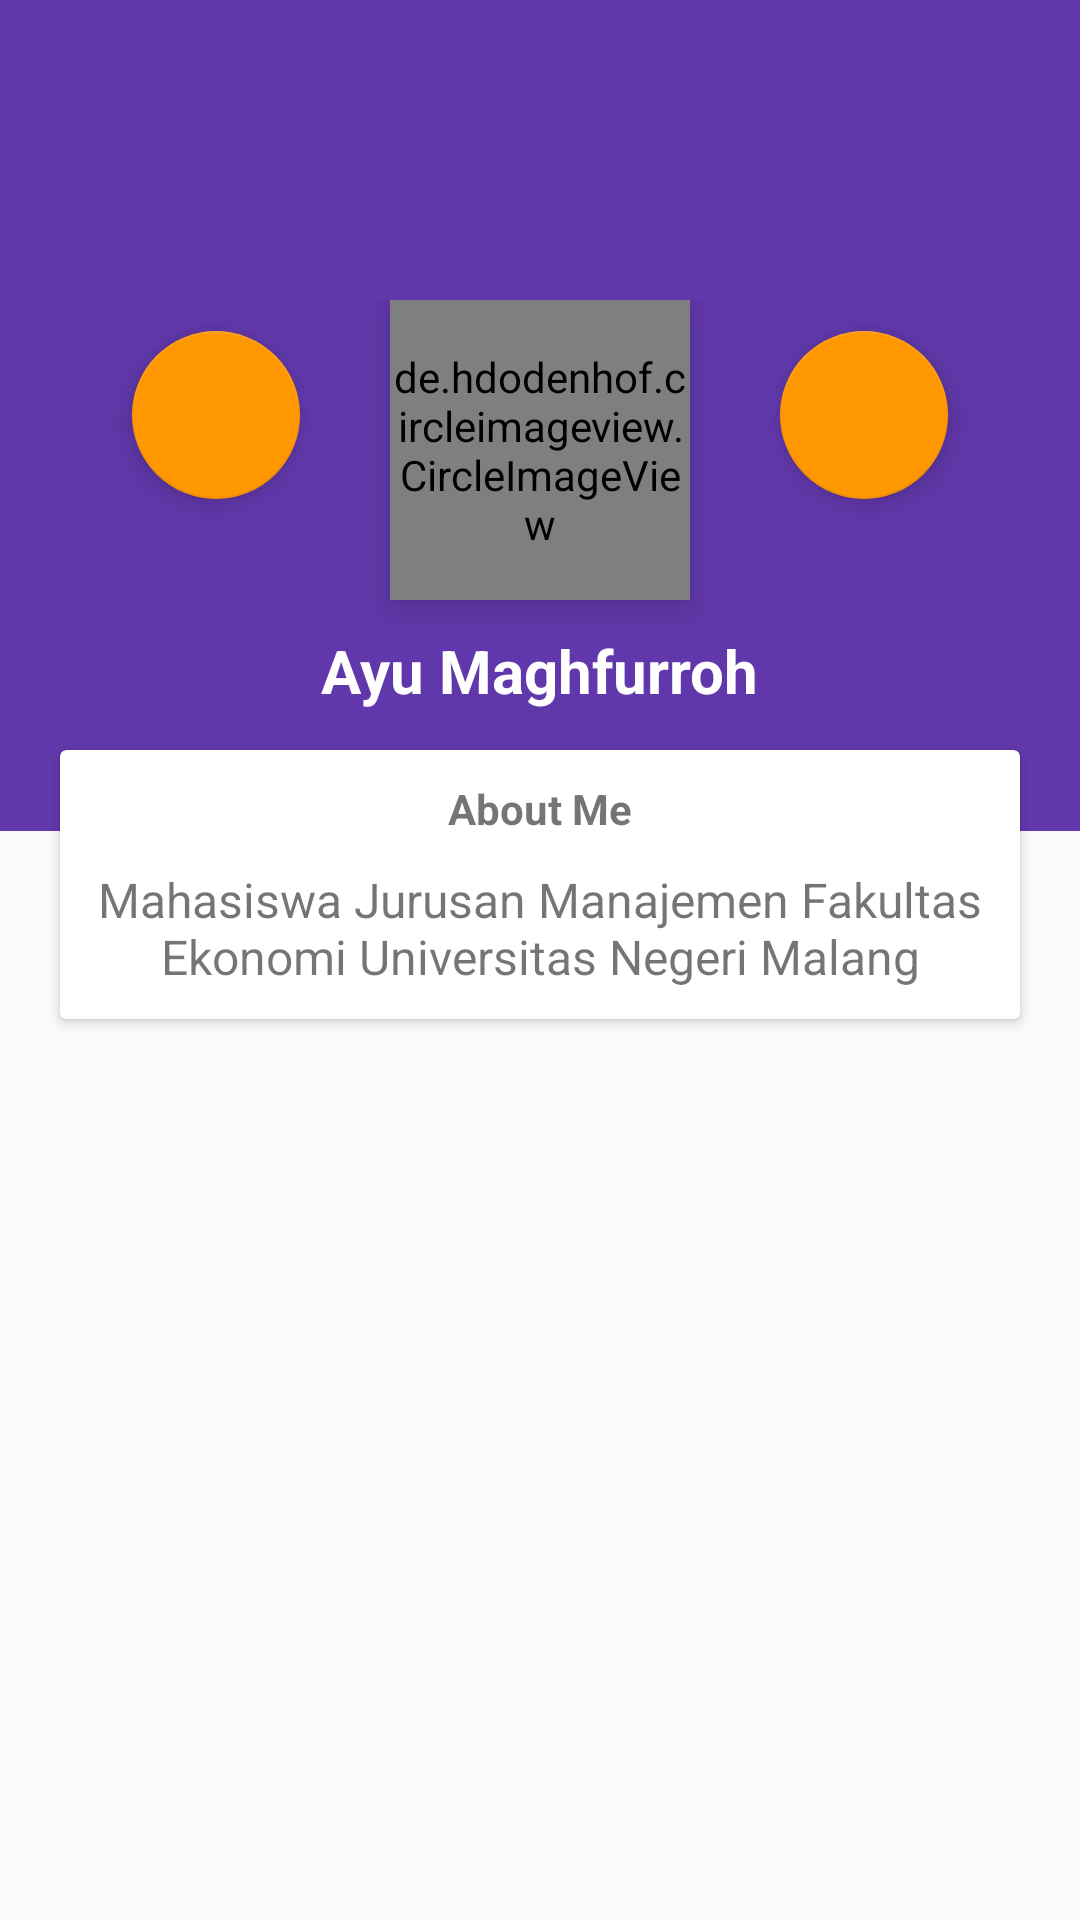

Layout XML and referenced resources for this Android screen:
<!-- AndroidManifest.xml: application theme AppTheme -->
<!-- res/layout/content_profile.xml -->
<?xml version="1.0" encoding="utf-8"?>
<RelativeLayout xmlns:android="http://schemas.android.com/apk/res/android"
    android:orientation="vertical" android:layout_width="match_parent"
    android:layout_height="match_parent">

    <RelativeLayout
        android:paddingTop="100dp"
        android:background="@color/colorPrimary"
        android:layout_width="match_parent"
        android:paddingBottom="40dp"
        android:layout_height="wrap_content">

        <android.support.design.widget.FloatingActionButton
            android:id="@+id/fabCall"
            android:src="@drawable/call"
            android:layout_centerVertical="true"
            android:layout_toLeftOf="@+id/imgAyum"
            android:layout_width="wrap_content"
            android:layout_height="wrap_content" />

        <de.hdodenhof.circleimageview.CircleImageView
            android:layout_marginBottom="10dp"
            android:layout_marginLeft="30dp"
            android:layout_marginRight="30dp"
            android:id="@+id/imgAyum"
            android:layout_centerHorizontal="true"
            android:elevation="8dp"
            android:src="@drawable/ayum"
            android:layout_width="100dp"
            android:layout_height="100dp" />

        <android.support.design.widget.FloatingActionButton
            android:id="@+id/fabEmail"
            android:src="@drawable/email"
            android:layout_centerVertical="true"
            android:layout_toRightOf="@+id/imgAyum"
            android:layout_width="wrap_content"
            android:layout_height="wrap_content" />

        <TextView
            android:textSize="20sp"
            android:layout_centerHorizontal="true"
            android:layout_below="@+id/imgAyum"
            android:textStyle="bold"
            android:textColor="#FFF"
            android:text="Ayu Maghfurroh"
            android:layout_width="wrap_content"
            android:layout_height="wrap_content" />

    </RelativeLayout>

    <android.support.v7.widget.CardView
        android:layout_marginLeft="20dp"
        android:layout_marginRight="20dp"
        android:layout_marginTop="250dp"
        android:layout_marginBottom="10dp"
        android:layout_width="match_parent"
        android:layout_height="wrap_content">

        <LinearLayout
            android:padding="10dp"
            android:gravity="center"
            android:orientation="vertical"
            android:layout_width="match_parent"
            android:layout_height="wrap_content">

            <TextView
                android:textStyle="bold"
                android:layout_marginBottom="10dp"
                android:text="About Me"
                android:layout_width="wrap_content"
                android:layout_height="wrap_content" />

            <TextView
                android:gravity="center"
                android:textSize="16sp"
                android:text="Mahasiswa Jurusan Manajemen Fakultas Ekonomi Universitas Negeri Malang"
                android:layout_width="wrap_content"
                android:layout_height="wrap_content" />

        </LinearLayout>


    </android.support.v7.widget.CardView>

</RelativeLayout>
<!-- resources referenced by this layout -->
<resources>
  <color name="colorPrimary">#6138ab</color>
  <!-- drawable ayum: png bitmap (drawable, 158030 bytes) -->
  <style name="AppTheme" parent="Theme.AppCompat.Light.DarkActionBar">
          
          <item name="colorPrimary">@color/colorPrimary</item>
          <item name="colorPrimaryDark">@color/colorPrimaryDark</item>
          <item name="colorAccent">@color/colorAccent</item>
      </style>
  <color name="colorPrimaryDark">#5825b7</color>
  <color name="colorAccent">#FF9800</color>
</resources>
